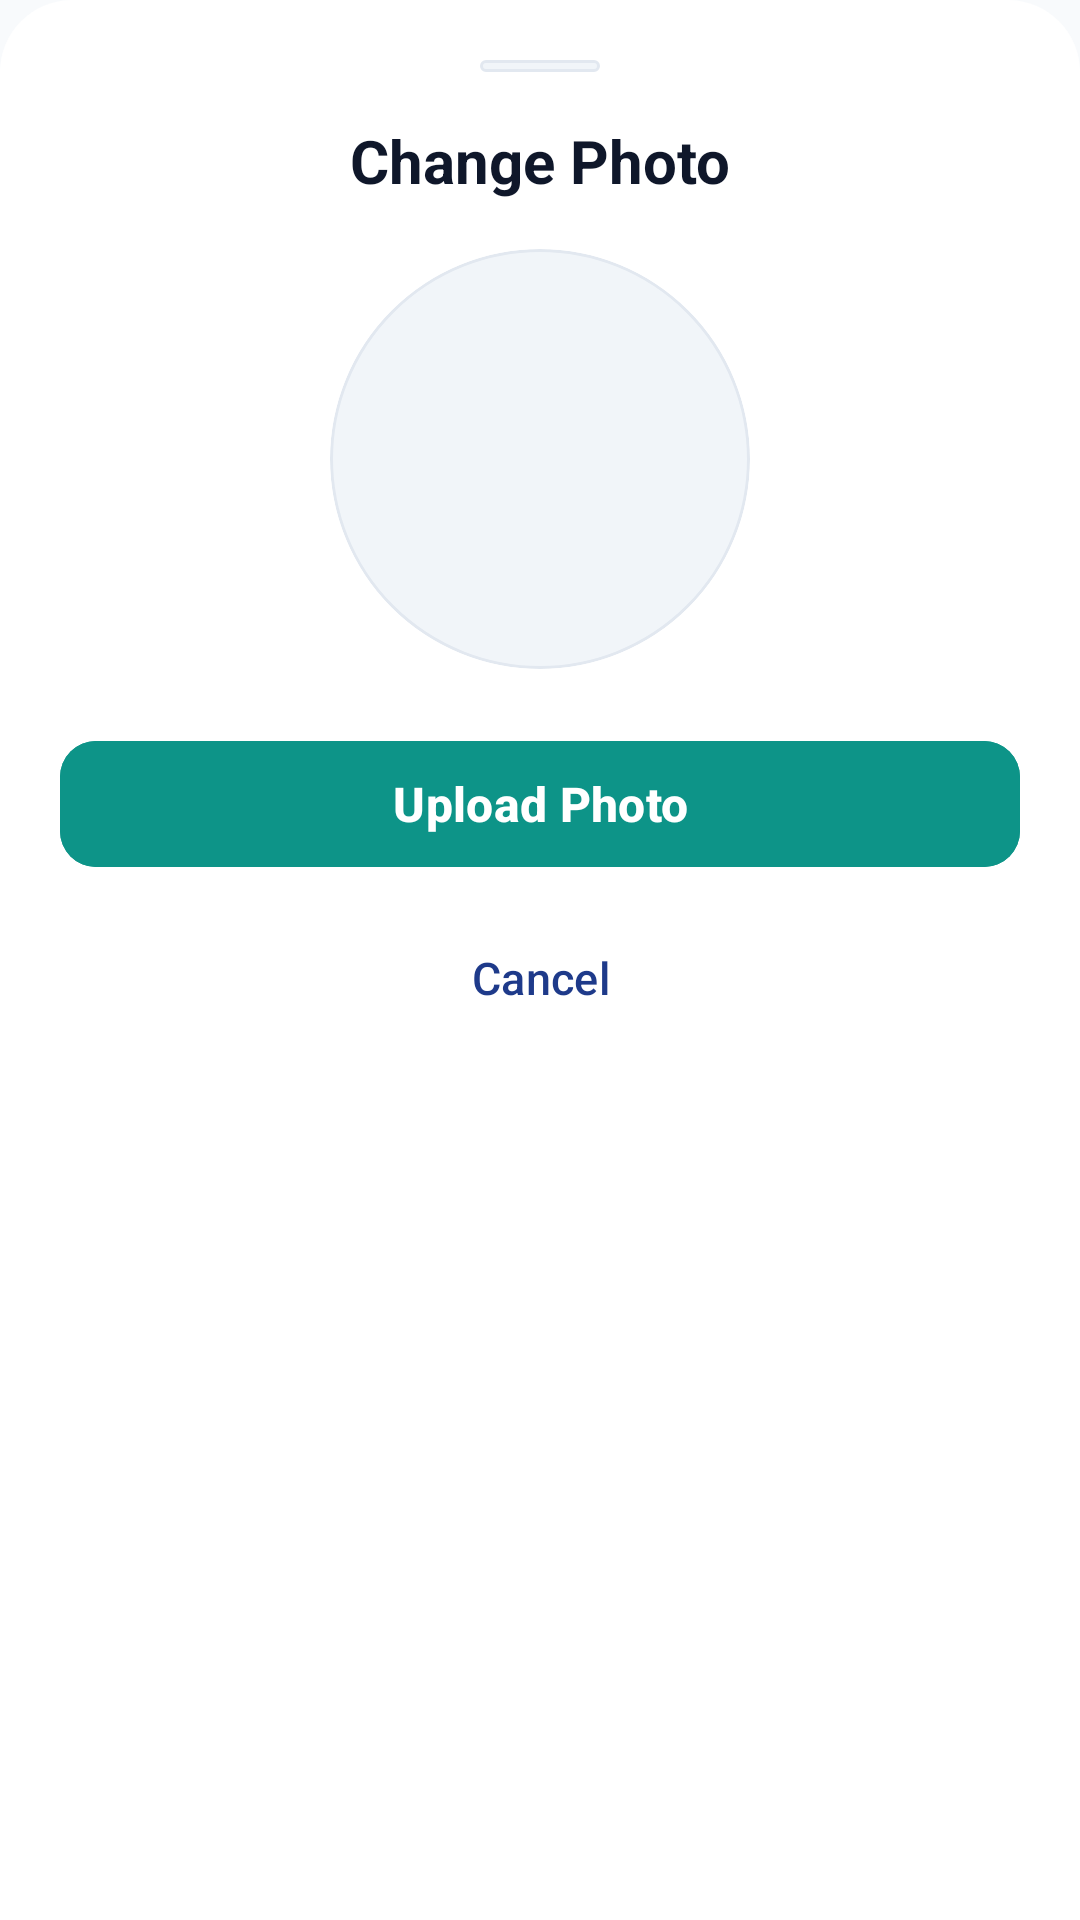

Layout XML and referenced resources for this Android screen:
<!-- AndroidManifest.xml: application theme Theme.Median -->
<!-- res/layout/dialog_photo_preview.xml -->
<?xml version="1.0" encoding="utf-8"?>
<LinearLayout xmlns:android="http://schemas.android.com/apk/res/android"
    xmlns:app="http://schemas.android.com/apk/res-auto"
    android:layout_width="match_parent"
    android:layout_height="wrap_content"
    android:orientation="vertical"
    android:background="@drawable/bg_bottom_sheet"
    android:padding="20dp"
    android:gravity="center_horizontal">

    
    <View
        android:layout_width="40dp"
        android:layout_height="4dp"
        android:layout_gravity="center_horizontal"
        android:layout_marginBottom="16dp"
        android:background="@drawable/bg_chip" />

    <TextView
        android:layout_width="match_parent"
        android:layout_height="wrap_content"
        android:text="Change Photo"
        android:textSize="20sp"
        android:textStyle="bold"
        android:textColor="?android:attr/textColorPrimary"
        android:textAlignment="center"
        android:layout_marginBottom="16dp"/>

    
    <com.google.android.material.imageview.ShapeableImageView
        android:id="@+id/imgPhotoPreview"
        android:layout_width="140dp"
        android:layout_height="140dp"
        android:scaleType="centerCrop"
        android:layout_marginBottom="20dp"
        app:shapeAppearanceOverlay="@style/ShapeAppearance.Material3.Corner.Full"
        android:background="@drawable/bg_circle"/>

    
    <LinearLayout
        android:id="@+id/layoutUploadProgress"
        android:layout_width="match_parent"
        android:layout_height="wrap_content"
        android:orientation="vertical"
        android:visibility="gone"
        android:layout_marginBottom="16dp">

        <TextView
            android:id="@+id/txtUploadProgressStatus"
            android:layout_width="match_parent"
            android:layout_height="wrap_content"
            android:text="Uploading photo... 0%"
            android:textSize="14sp"
            android:textStyle="bold"
            android:textColor="?android:attr/textColorPrimary"
            android:textAlignment="center"
            android:layout_marginBottom="8dp"/>

        <com.google.android.material.progressindicator.LinearProgressIndicator
            android:id="@+id/progressUploadPhoto"
            android:layout_width="match_parent"
            android:layout_height="wrap_content"
            android:indeterminate="false"
            app:trackCornerRadius="4dp"/>
    </LinearLayout>

    <com.google.android.material.button.MaterialButton
        android:id="@+id/btnConfirmUploadPhoto"
        android:layout_width="match_parent"
        android:layout_height="50dp"
        android:text="Upload Photo"
        android:textSize="16sp"
        android:textStyle="bold"
        app:cornerRadius="12dp"
        android:backgroundTint="@color/colorAccent"
        android:textColor="#FFFFFF"
        android:layout_marginBottom="8dp"/>

    <com.google.android.material.button.MaterialButton
        android:id="@+id/btnCancelUploadPhoto"
        android:layout_width="match_parent"
        android:layout_height="50dp"
        android:text="Cancel"
        android:textSize="15sp"
        app:cornerRadius="12dp"
        style="@style/Widget.Material3.Button.TextButton"/>

</LinearLayout>
<!-- resources referenced by this layout -->
<resources>
  <color name="colorAccent">#0D9488</color>
  <!-- drawable bg_bottom_sheet (drawable) -->
  <?xml version="1.0" encoding="utf-8"?>
  <shape xmlns:android="http://schemas.android.com/apk/res/android"
      android:shape="rectangle">
      <solid android:color="@color/cardBackground" />
      <corners
          android:topLeftRadius="24dp"
          android:topRightRadius="24dp" />
  </shape>
  <!-- drawable bg_chip (drawable) -->
  <?xml version="1.0" encoding="utf-8"?>
  <shape xmlns:android="http://schemas.android.com/apk/res/android"
      android:shape="rectangle">
      <corners android:radius="16dp"/>
      <solid android:color="@color/chipBackground"/>
      <stroke android:width="1dp" android:color="@color/chipStrokeColor"/>
  </shape>
  <!-- drawable bg_circle (drawable) -->
  <?xml version="1.0" encoding="utf-8"?>
  <shape xmlns:android="http://schemas.android.com/apk/res/android"
      android:shape="oval">
      <solid android:color="@color/chipBackground"/>
      <stroke android:width="1dp" android:color="@color/chipStrokeColor"/>
  </shape>
  <color name="cardBackground">#FFFFFF</color>
  <color name="chipBackground">#F1F5F9</color>
  <color name="chipStrokeColor">#E2E8F0</color>
  <color name="colorPrimary">#1E3A8A</color>
  <color name="colorOnPrimary">#FFFFFF</color>
  <color name="colorSecondary">#0D9488</color>
  <color name="colorOnSecondary">#FFFFFF</color>
  <color name="colorError">#DC2626</color>
  <color name="colorOnError">#FFFFFF</color>
  <color name="colorSurface">#FFFFFF</color>
  <color name="colorSurfaceElevated">#FFFFFF</color>
  <color name="colorBackground">#F8FAFC</color>
  <color name="titleTextColor">#0F172A</color>
  <color name="textColorPrimary">#0F172A</color>
  <color name="textColorSecondary">#64748B</color>
  <style name="AlertDialogTheme" parent="ThemeOverlay.MaterialComponents.Dialog.Alert">
          <item name="android:background">@color/cardBackground</item>
          <item name="buttonBarButtonStyle">@style/MyMaterialAlertDialogButtonStyle</item>
      </style>
  <style name="LegacyAlertDialogTheme" parent="Theme.Material3.DayNight.Dialog.Alert">
          <item name="android:background">@color/cardBackground</item>
          <item name="android:textColorPrimary">@color/titleTextColor</item>
          <item name="android:buttonBarButtonStyle">@style/MyAlertDialogButtonStyle</item>
      </style>
  <style name="DatePickerDialogTheme" parent="ThemeOverlay.Material3.Dialog">
          <item name="colorPrimary">@color/colorAccent</item>
          <item name="colorAccent">@color/colorAccent</item>
      </style>
  <style name="CustomBottomSheetDialogTheme" parent="ThemeOverlay.Material3.BottomSheetDialog">
          <item name="bottomSheetStyle">@style/CustomBottomSheetStyle</item>
      </style>
  <style name="MyMaterialAlertDialogButtonStyle" parent="Widget.Material3.Button.TextButton.Dialog">
          <item name="android:textColor">@color/colorAccent</item>
      </style>
  <style name="MyAlertDialogButtonStyle" parent="Widget.AppCompat.Button.Borderless">
          <item name="android:textColor">@color/colorAccent</item>
      </style>
  <style name="CustomBottomSheetStyle" parent="Widget.Material3.BottomSheet">
          <item name="backgroundTint">@color/cardBackground</item>
          <item name="shapeAppearance">@style/ShapeAppearance.App.LargeComponent</item>
      </style>
  <style name="ShapeAppearance.App.LargeComponent" parent="ShapeAppearance.Material3.LargeComponent">
          <item name="cornerSizeTopLeft">24dp</item>
          <item name="cornerSizeTopRight">24dp</item>
          <item name="cornerSizeBottomLeft">0dp</item>
          <item name="cornerSizeBottomRight">0dp</item>
      </style>
</resources>
